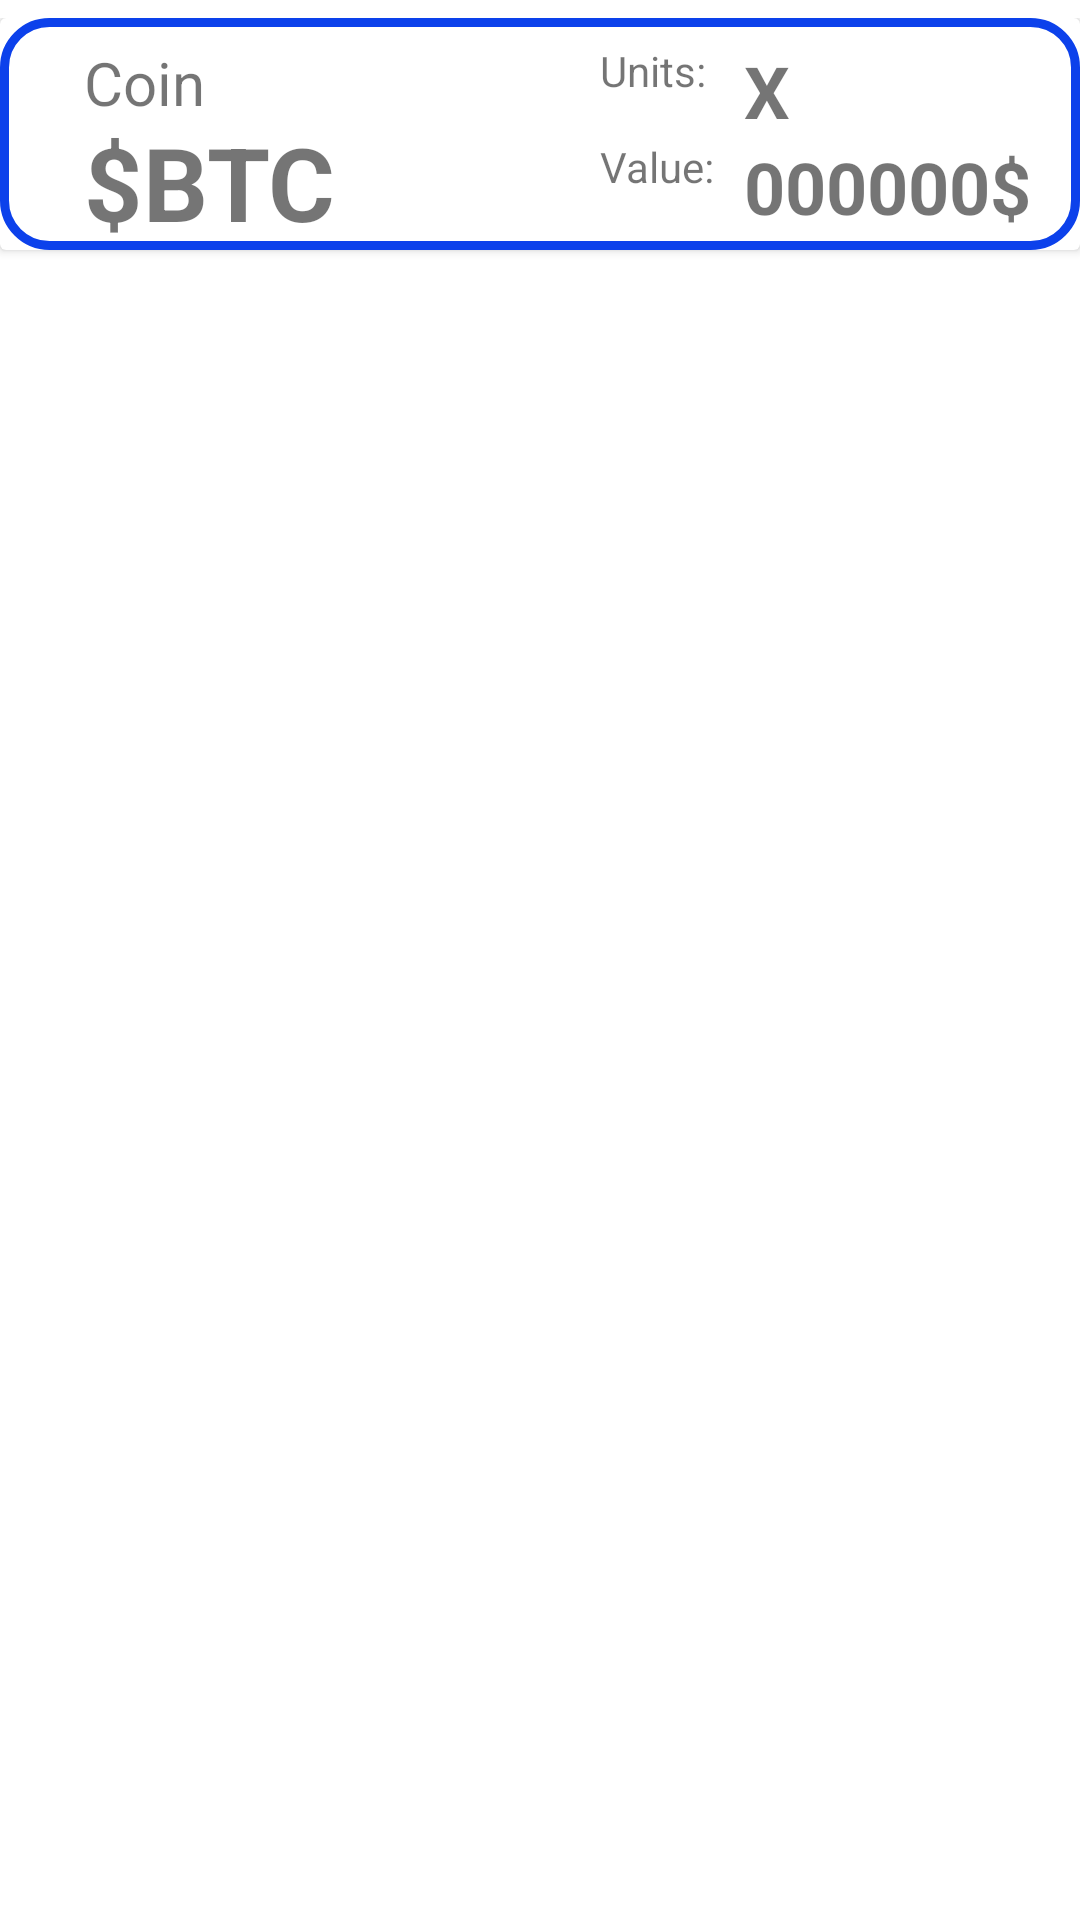

Write the Android layout XML for this screen, with the resource values it uses.
<!-- AndroidManifest.xml: application theme Theme.ExToApp -->
<!-- res/layout/custom_layout.xml -->
<?xml version="1.0" encoding="utf-8"?>
<LinearLayout xmlns:android="http://schemas.android.com/apk/res/android"
    xmlns:app="http://schemas.android.com/apk/res-auto"
    xmlns:tools="http://schemas.android.com/tools"
    android:layout_width="match_parent"
    android:layout_height="wrap_content"
    android:background="@color/white"
    android:paddingTop="6dp"

    >


    <androidx.cardview.widget.CardView
        android:layout_width="match_parent"
        android:layout_height="wrap_content"
        android:background="@drawable/layout_bg"
        tools:layout_editor_absoluteX="1dp">

        <androidx.constraintlayout.widget.ConstraintLayout
            android:layout_width="match_parent"
            android:layout_height="wrap_content"
            android:background="@drawable/layout_bg"
            tools:layout_editor_absoluteX="45dp"
            tools:layout_editor_absoluteY="0dp">

            <TextView
                android:id="@+id/textView4"
                android:layout_width="wrap_content"
                android:layout_height="wrap_content"
                android:layout_marginStart="200dp"
                android:layout_marginTop="8dp"
                android:text="Units:"
                app:layout_constraintStart_toStartOf="parent"
                app:layout_constraintTop_toTopOf="parent" />

            <TextView
                android:id="@+id/units"
                android:layout_width="wrap_content"
                android:layout_height="wrap_content"
                android:layout_marginStart="248dp"
                android:layout_marginTop="8dp"
                android:text="X"
                android:textSize="24sp"
                android:textStyle="bold"
                app:layout_constraintStart_toStartOf="parent"
                app:layout_constraintTop_toTopOf="parent" />

            <TextView
                android:id="@+id/value"
                android:layout_width="wrap_content"
                android:layout_height="wrap_content"
                android:layout_marginStart="248dp"
                android:layout_marginTop="40dp"
                android:text="000000$"
                android:textSize="24sp"
                android:textStyle="bold"
                app:layout_constraintStart_toStartOf="parent"
                app:layout_constraintTop_toTopOf="parent" />

            <TextView
                android:id="@+id/textView7"
                android:layout_width="wrap_content"
                android:layout_height="wrap_content"
                android:layout_marginStart="200dp"
                android:layout_marginTop="40dp"
                android:text="Value:"
                app:layout_constraintStart_toStartOf="parent"
                app:layout_constraintTop_toTopOf="parent" />

            <TextView
                android:id="@+id/coin"
                android:layout_width="wrap_content"
                android:layout_height="wrap_content"
                android:layout_marginStart="28dp"
                android:layout_marginTop="32dp"
                android:text="$BTC"
                android:textSize="34sp"
                android:textStyle="bold"
                app:layout_constraintStart_toStartOf="parent"
                app:layout_constraintTop_toTopOf="parent" />

            <TextView
                android:id="@+id/textView2"
                android:layout_width="wrap_content"
                android:layout_height="wrap_content"
                android:layout_marginStart="28dp"
                android:layout_marginTop="8dp"
                android:text="Coin"
                android:textSize="20sp"
                app:layout_constraintStart_toStartOf="parent"
                app:layout_constraintTop_toTopOf="parent" />

        </androidx.constraintlayout.widget.ConstraintLayout>
    </androidx.cardview.widget.CardView>
</LinearLayout>
<!-- resources referenced by this layout -->
<resources>
  <color name="white">#FFFFFFFF</color>
  <!-- drawable layout_bg (drawable) -->
  <?xml version="1.0" encoding="UTF-8"?>
  <shape xmlns:android="http://schemas.android.com/apk/res/android">
      <solid android:color="#FFFFFF"/>
      <stroke android:width="3dp" android:color="@color/clean_b" />
      <corners android:radius="15dp"/>
      <padding android:left="0dp" android:top="0dp" android:right="0dp" android:bottom="0dp" />
  </shape>
  <style name="Theme.ExToApp" parent="Theme.MaterialComponents.DayNight.DarkActionBar">
          
          <item name="colorPrimary">@color/clean_b</item>
          <item name="colorPrimaryVariant">@color/clean_b</item>
          <item name="colorOnPrimary">@color/white</item>
          
          <item name="colorSecondary">@color/other_b</item>
          <item name="colorSecondaryVariant">@color/other_b</item>
          <item name="colorOnSecondary">@color/black</item>
          
          <item name="android:statusBarColor" tools:targetApi="l">?attr/colorPrimaryVariant</item>
          
      </style>
  <color name="clean_b">#0C41EB</color>
  <color name="other_b">#00507A</color>
  <color name="black">#FF000000</color>
</resources>
